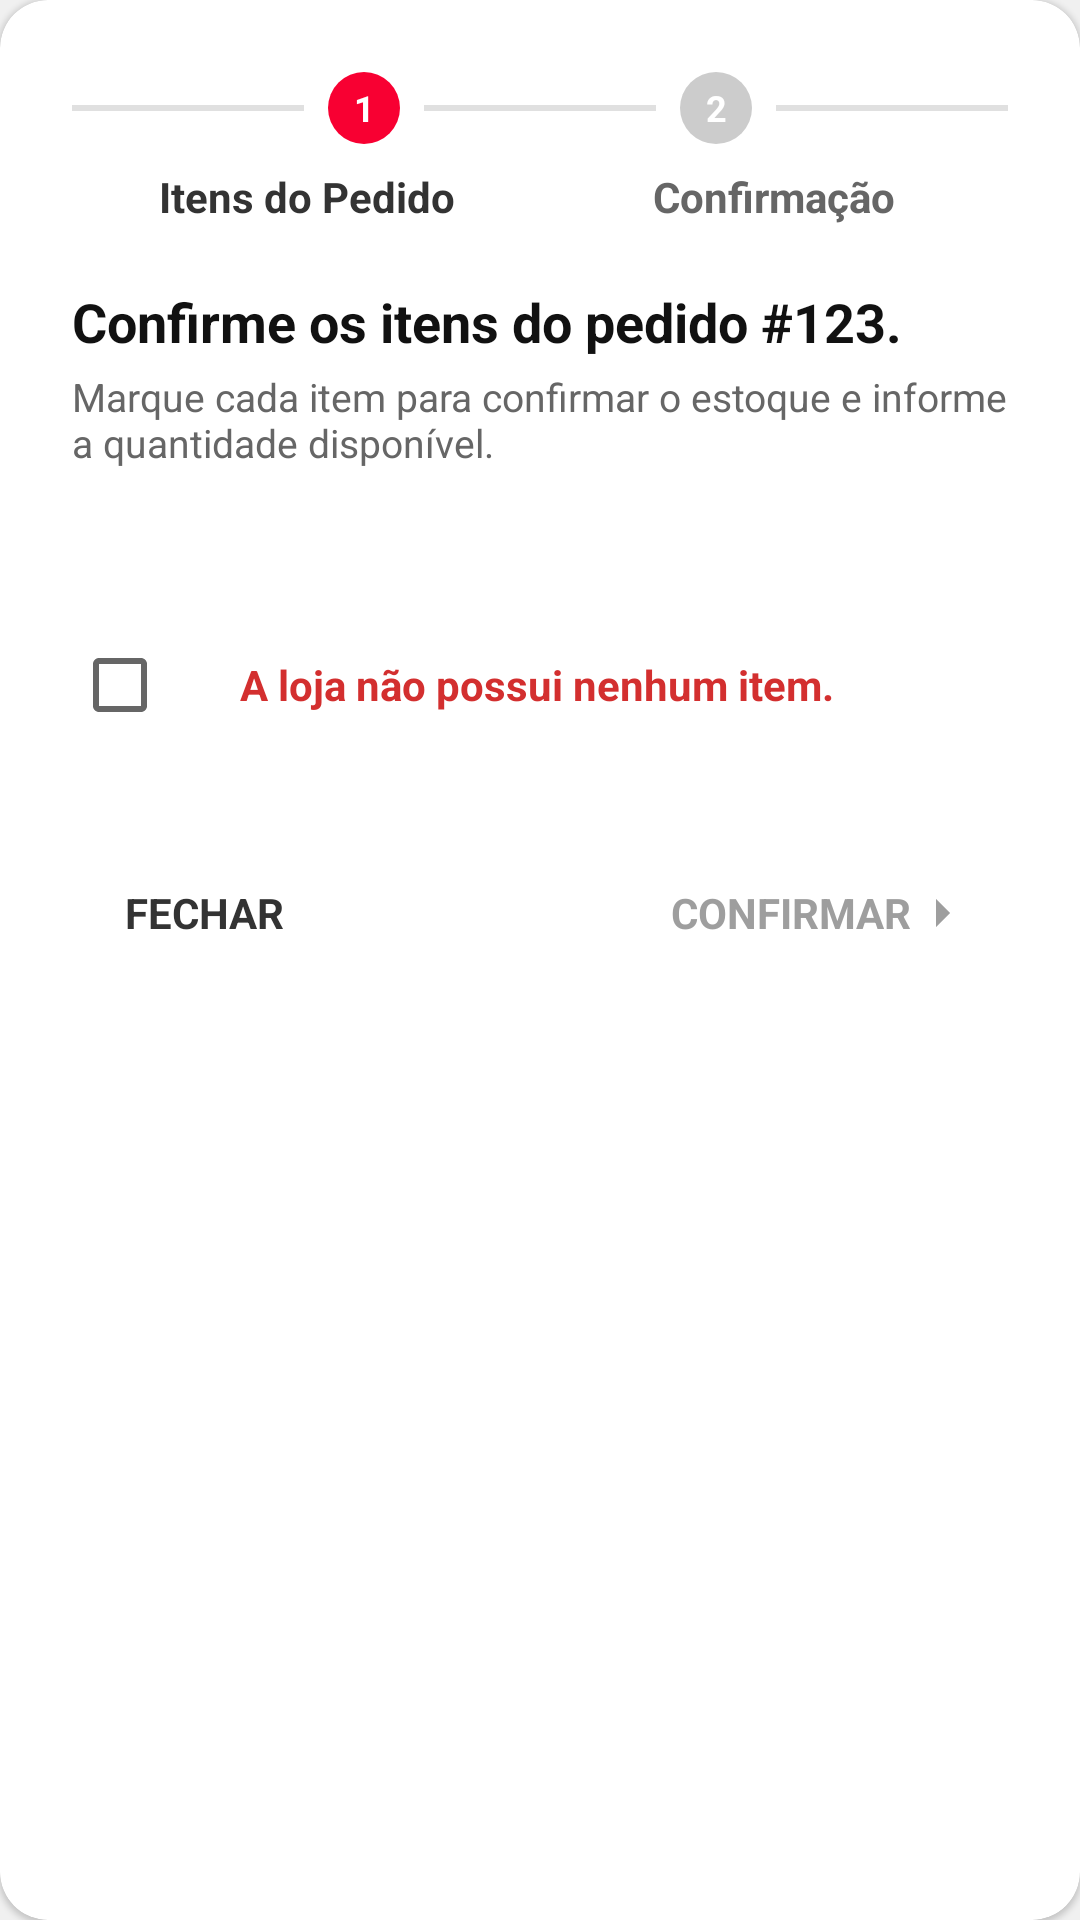

Android layout source for this screen:
<!-- AndroidManifest.xml: application theme Theme.Maestro -->
<!-- res/layout/dialog_item_quantidade.xml -->
<?xml version="1.0" encoding="utf-8"?>
<com.google.android.material.card.MaterialCardView xmlns:android="http://schemas.android.com/apk/res/android"
    xmlns:app="http://schemas.android.com/apk/res-auto"
    android:layout_width="match_parent"
    android:layout_height="wrap_content"
    app:cardCornerRadius="16dp"
    app:cardBackgroundColor="#FFFFFF"
    android:elevation="8dp">

    <ScrollView
        android:layout_width="match_parent"
        android:layout_height="wrap_content"
        android:fillViewport="true"
        android:descendantFocusability="beforeDescendants"
        android:focusableInTouchMode="true">

        <LinearLayout
            android:layout_width="match_parent"
            android:layout_height="wrap_content"
            android:orientation="vertical"
            android:padding="24dp"
            android:focusableInTouchMode="true"
            android:descendantFocusability="afterDescendants">

            
            <LinearLayout
                android:layout_width="match_parent"
                android:layout_height="wrap_content"
                android:orientation="vertical"
                android:gravity="center"
                android:layout_marginBottom="20dp">

                <LinearLayout
                    android:layout_width="match_parent"
                    android:layout_height="wrap_content"
                    android:orientation="horizontal"
                    android:gravity="center"
                    android:layout_marginBottom="8dp">

                    <View
                        android:layout_width="0dp"
                        android:layout_height="2dp"
                        android:layout_weight="1"
                        android:background="#E0E0E0"
                        android:layout_marginEnd="8dp" />

                    <TextView
                        android:id="@+id/tvStep1"
                        android:layout_width="24dp"
                        android:layout_height="24dp"
                        android:gravity="center"
                        android:text="1"
                        android:textSize="12sp"
                        android:textColor="#FFFFFF"
                        android:textStyle="bold"
                        android:background="@drawable/bg_badge_red"
                        android:minWidth="24dp"
                        android:minHeight="24dp" />

                    <View
                        android:layout_width="0dp"
                        android:layout_height="2dp"
                        android:layout_weight="1"
                        android:background="#E0E0E0"
                        android:layout_marginHorizontal="8dp" />

                    <TextView
                        android:id="@+id/tvStep2"
                        android:layout_width="24dp"
                        android:layout_height="24dp"
                        android:gravity="center"
                        android:text="2"
                        android:textSize="12sp"
                        android:textColor="#FFFFFF"
                        android:textStyle="bold"
                        android:background="@drawable/bg_badge_gray"
                        android:minWidth="24dp"
                        android:minHeight="24dp" />

                    <View
                        android:layout_width="0dp"
                        android:layout_height="2dp"
                        android:layout_weight="1"
                        android:background="#E0E0E0"
                        android:layout_marginStart="8dp" />
                </LinearLayout>

                <LinearLayout
                    android:layout_width="match_parent"
                    android:layout_height="wrap_content"
                    android:orientation="horizontal"
                    android:gravity="center">

                    <TextView
                        android:layout_width="0dp"
                        android:layout_height="wrap_content"
                        android:layout_weight="1"
                        android:text="Itens do Pedido"
                        android:textSize="14sp"
                        android:textStyle="bold"
                        android:textColor="#333333"
                        android:gravity="center" />

                    <TextView
                        android:layout_width="0dp"
                        android:layout_height="wrap_content"
                        android:layout_weight="1"
                        android:text="Confirmação"
                        android:textSize="14sp"
                        android:textStyle="bold"
                        android:textColor="#666666"
                        android:gravity="center" />
                </LinearLayout>
            </LinearLayout>

            
            <TextView
                android:id="@+id/tvTituloConfirmacao"
                android:layout_width="match_parent"
                android:layout_height="wrap_content"
                android:text="Confirme os itens do pedido #123."
                android:textSize="18sp"
                android:textStyle="bold"
                android:textColor="#111111"
                android:layout_marginBottom="4dp" />

            <TextView
                android:layout_width="match_parent"
                android:layout_height="wrap_content"
                android:text="Marque cada item para confirmar o estoque e informe a quantidade disponível."
                android:textSize="13sp"
                android:textColor="#666666"
                android:layout_marginBottom="16dp" />

            
            <LinearLayout
                android:layout_width="match_parent"
                android:layout_height="wrap_content"
                android:orientation="vertical"
                android:paddingTop="12dp">

                <androidx.recyclerview.widget.RecyclerView
                    android:id="@+id/rvItensQuantidade"
                    android:layout_width="match_parent"
                    android:layout_height="wrap_content"
                    android:nestedScrollingEnabled="false" />
            </LinearLayout>

            
            <LinearLayout
                android:layout_width="match_parent"
                android:layout_height="wrap_content"
                android:orientation="horizontal"
                android:gravity="center_vertical"
                android:paddingVertical="12dp"
                android:layout_marginTop="8dp">

                <CheckBox
                    android:id="@+id/cbNenhumItem"
                    android:layout_width="wrap_content"
                    android:layout_height="wrap_content"
                    android:layout_marginEnd="8dp" />

                <TextView
                    android:layout_width="wrap_content"
                    android:layout_height="wrap_content"
                    android:text="A loja não possui nenhum item."
                    android:textSize="14sp"
                    android:textColor="#D32F2F"
                    android:textStyle="bold"
                    android:clickable="true"
                    android:focusable="true"
                    android:gravity="center_vertical" />
            </LinearLayout>

            
            <LinearLayout
                android:layout_width="match_parent"
                android:layout_height="wrap_content"
                android:orientation="horizontal"
                android:gravity="center_vertical"
                android:paddingTop="16dp">

                <Button
                    android:id="@+id/btnCancelar"
                    android:layout_width="wrap_content"
                    android:layout_height="wrap_content"
                    android:text="Fechar"
                    android:textSize="14sp"
                    android:textStyle="bold"
                    android:textColor="#333333"
                    android:background="@android:color/transparent"
                    app:backgroundTint="@null"
                    android:stateListAnimator="@null"
                    android:padding="8dp" />

                <View
                    android:layout_width="0dp"
                    android:layout_height="0dp"
                    android:layout_weight="1" />

                <Button
                    android:id="@+id/btnConfirmar"
                    android:layout_width="wrap_content"
                    android:layout_height="wrap_content"
                    android:text="Confirmar"
                    android:textSize="14sp"
                    android:textStyle="bold"
                    android:textColor="#9E9E9E"
                    android:background="@android:color/transparent"
                    app:backgroundTint="@null"
                    android:stateListAnimator="@null"
                    android:drawableEnd="@drawable/ic_arrow_forward"
                    android:paddingVertical="10dp"
                    android:paddingHorizontal="16dp"
                    android:enabled="false" />
            </LinearLayout>
        </LinearLayout>
    </ScrollView>
</com.google.android.material.card.MaterialCardView>
<!-- resources referenced by this layout -->
<resources>
  <!-- drawable bg_badge_gray (drawable) -->
  <?xml version="1.0" encoding="utf-8"?>
  <shape xmlns:android="http://schemas.android.com/apk/res/android"
      android:shape="oval">
      <solid android:color="#CCCCCC" />
      <size android:width="28dp" android:height="28dp" />
  </shape>
  <!-- drawable bg_badge_red (drawable) -->
  <?xml version="1.0" encoding="utf-8"?>
  <shape xmlns:android="http://schemas.android.com/apk/res/android">
      <solid android:color="#F80032" />
      <corners android:radius="20dp" />
  </shape>
  <!-- drawable ic_arrow_forward (drawable) -->
  <?xml version="1.0" encoding="utf-8"?>
  <vector xmlns:android="http://schemas.android.com/apk/res/android"
      android:width="16dp"
      android:height="16dp"
      android:viewportWidth="24"
      android:viewportHeight="24"
      android:tint="#9E9E9E">
      <path
          android:fillColor="#FF000000"
          android:pathData="M5,12h14M12,5l7,7 -7,7" />
  </vector>
  <style name="Theme.Maestro" parent="Theme.MaterialComponents.DayNight.NoActionBar">
          
          <item name="android:statusBarColor">@color/colorPrimary</item>
          <item name="android:windowLightStatusBar">false</item>
          
          
          <item name="colorPrimary">@color/colorPrimary</item>
          <item name="colorPrimaryVariant">@color/colorPrimaryDark</item>
          <item name="colorOnPrimary">@color/white</item>
          <item name="colorSecondary">@color/colorAccent</item>
          <item name="colorSecondaryVariant">@color/colorPrimaryDark</item>
          <item name="colorOnSecondary">@color/white</item>
          
          
          <item name="android:windowBackground">@color/background_light</item>
          <item name="colorSurface">@color/white</item>
          <item name="colorOnSurface">@color/black_text</item>
          
          
          <item name="android:textColor">@color/black_text</item>
          
          
          <item name="android:actionBarStyle">@style/Theme.Maestro.ActionBar</item>
          <item name="actionBarStyle">@style/Theme.Maestro.ActionBar</item>
          
          
          <item name="android:dialogTheme">@style/Theme.Maestro.Dialog</item>
          
          
          <item name="android:colorBackground">@color/white</item>
          <item name="android:colorPrimary">@color/colorPrimary</item>
          
          
          <item name="android:fontFamily">sans-serif</item>
          <item name="android:textSize">14sp</item>
      </style>
  <color name="colorPrimary">#2563EB</color>
  <color name="colorPrimaryDark">#1D4ED8</color>
  <color name="white">#FFFFFF</color>
  <color name="colorAccent">#00CBFE</color>
  <color name="background_light">#F0F0F0</color>
  <color name="black_text">#1A1A1A</color>
  <style name="Theme.Maestro.ActionBar" parent="Widget.MaterialComponents.ActionBar.Solid">
          <item name="android:background">@color/colorPrimary</item>
          <item name="android:titleTextColor">@color/white</item>
          <item name="android:subtitleTextColor">@color/white</item>
      </style>
  <style name="Theme.Maestro.Dialog" parent="Theme.MaterialComponents.Light.Dialog">
          <item name="android:windowBackground">@color/white</item>
          <item name="android:colorBackground">@color/white</item>
          <item name="android:textColor">@color/black_text</item>
          <item name="colorPrimary">@color/colorPrimary</item>
          <item name="colorSurface">@color/white</item>
      </style>
</resources>
